Run: headless pygame with SDL's dummy video driver; simulated clock (each Clock.tick advances the game by its frame time, no real sleeping); random seed 0; keys injected as events and as key.get_pressed() state; mouse plan: one left click at the window centre at the start of phase 2, then a move to the lower-right quarter at the start of phase 3.
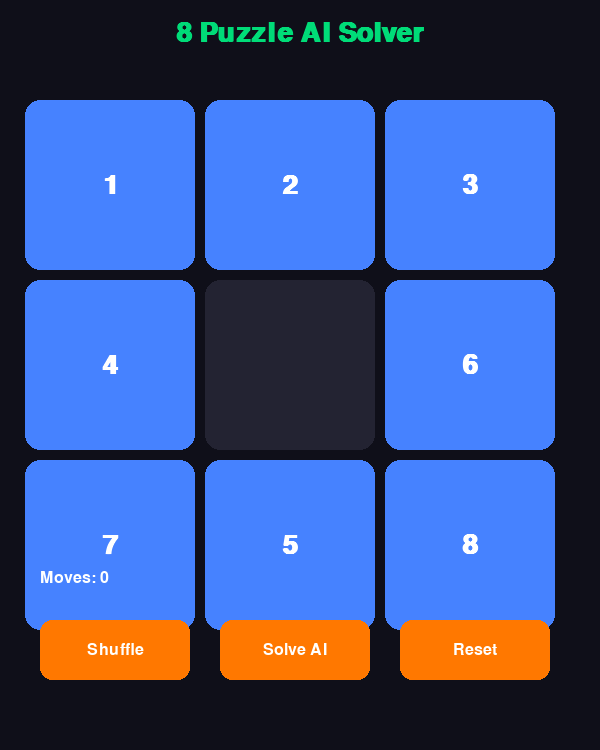
Frame 1 of 4 · flips 1–60 · no input
Frame 2 of 4 · flips 61–180 · clicked the window centre · tapped SPACE, RETURN · held RIGHT (→), D · screen unchanged from frame 1, image omitted
Frame 3 of 4 · flips 181–300 · moved the mouse to the lower-right quarter · held DOWN (↓), S · screen unchanged from frame 2, image omitted
Frame 4 of 4 · flips 301–420 · held LEFT (←), A, UP (↑), W · screen unchanged from frame 3, image omitted

The pygame program that drew these frames:

# ============================================
# 8 Puzzle AI Solver using Python + Pygame
# Interactive Version with A* Algorithm
# ============================================

# INSTALL:
# pip install pygame

import pygame
import random
import heapq
import time

pygame.init()

# ---------------- WINDOW ----------------
WIDTH = 600
HEIGHT = 750
WIN = pygame.display.set_mode((WIDTH, HEIGHT))
pygame.display.set_caption("8 Puzzle AI Solver")

# ---------------- COLORS ----------------
BG = (15, 15, 25)
TILE = (70, 130, 255)
EMPTY = (35, 35, 50)
TEXT = (255, 255, 255)
BTN = (255, 120, 0)
BTN_HOVER = (255, 160, 50)
GREEN = (0, 220, 120)

# ---------------- FONTS ----------------
FONT = pygame.font.SysFont("arial", 40, bold=True)
SMALL = pygame.font.SysFont("arial", 24)

# ---------------- SETTINGS ----------------
SIZE = 3
TILE_SIZE = 180
MARGIN = 10

# Goal State
GOAL = [
    [1,2,3],
    [4,5,6],
    [7,8,0]
]

# Initial Board
board = [
    [1,2,3],
    [4,0,6],
    [7,5,8]
]

moves = 0
solving = False
speed = 300

# ---------------- BUTTON CLASS ----------------
class Button:
    def __init__(self, x, y, w, h, text):
        self.rect = pygame.Rect(x,y,w,h)
        self.text = text

    def draw(self):
        mouse = pygame.mouse.get_pos()

        color = BTN_HOVER if self.rect.collidepoint(mouse) else BTN

        pygame.draw.rect(WIN, color, self.rect, border_radius=12)

        txt = SMALL.render(self.text, True, TEXT)
        WIN.blit(txt, (
            self.rect.x + self.rect.width//2 - txt.get_width()//2,
            self.rect.y + self.rect.height//2 - txt.get_height()//2
        ))

    def clicked(self, pos):
        return self.rect.collidepoint(pos)

shuffle_btn = Button(40, 620, 150, 60, "Shuffle")
solve_btn = Button(220, 620, 150, 60, "Solve AI")
reset_btn = Button(400, 620, 150, 60, "Reset")

# ---------------- DRAW BOARD ----------------
def draw_board():

    WIN.fill(BG)

    title = FONT.render("8 Puzzle AI Solver", True, GREEN)
    WIN.blit(title, (WIDTH//2 - title.get_width()//2, 20))

    for r in range(SIZE):
        for c in range(SIZE):

            value = board[r][c]

            x = c * TILE_SIZE + 25
            y = r * TILE_SIZE + 100

            rect = pygame.Rect(x,y,TILE_SIZE-10,TILE_SIZE-10)

            if value == 0:
                pygame.draw.rect(WIN, EMPTY, rect, border_radius=15)
            else:
                pygame.draw.rect(WIN, TILE, rect, border_radius=15)

                text = FONT.render(str(value), True, TEXT)

                WIN.blit(text, (
                    x + rect.width//2 - text.get_width()//2,
                    y + rect.height//2 - text.get_height()//2
                ))

    # info
    move_text = SMALL.render(f"Moves: {moves}", True, TEXT)
    WIN.blit(move_text, (40, 570))

    # buttons
    shuffle_btn.draw()
    solve_btn.draw()
    reset_btn.draw()

    pygame.display.update()

# ---------------- FIND EMPTY ----------------
def find_zero(state):
    for r in range(3):
        for c in range(3):
            if state[r][c] == 0:
                return r,c

# ---------------- VALID MOVES ----------------
def get_neighbors(state):

    neighbors = []

    r,c = find_zero(state)

    directions = [(-1,0),(1,0),(0,-1),(0,1)]

    for dr,dc in directions:

        nr,nc = r+dr,c+dc

        if 0 <= nr < 3 and 0 <= nc < 3:

            new_state = [row[:] for row in state]

            new_state[r][c], new_state[nr][nc] = new_state[nr][nc], new_state[r][c]

            neighbors.append(new_state)

    return neighbors

# ---------------- HEURISTIC ----------------
def manhattan(state):

    distance = 0

    for r in range(3):
        for c in range(3):

            value = state[r][c]

            if value != 0:

                goal_r = (value-1)//3
                goal_c = (value-1)%3

                distance += abs(r-goal_r) + abs(c-goal_c)

    return distance

# ---------------- STATE TO TUPLE ----------------
def state_to_tuple(state):
    return tuple(tuple(row) for row in state)

# ---------------- A* SOLVER ----------------
def solve_puzzle(start):

    pq = []

    heapq.heappush(pq, (0, start, []))

    visited = set()

    while pq:

        cost, current, path = heapq.heappop(pq)

        if current == GOAL:
            return path + [current]

        current_tuple = state_to_tuple(current)

        if current_tuple in visited:
            continue

        visited.add(current_tuple)

        for neighbor in get_neighbors(current):

            if state_to_tuple(neighbor) not in visited:

                new_path = path + [current]

                priority = len(new_path) + manhattan(neighbor)

                heapq.heappush(pq, (
                    priority,
                    neighbor,
                    new_path
                ))

    return []

# ---------------- SHUFFLE ----------------
def shuffle_board():

    global board

    for _ in range(50):

        neighbors = get_neighbors(board)

        board = random.choice(neighbors)

# ---------------- RESET ----------------
def reset_board():

    global board,moves

    board = [
        [1,2,3],
        [4,0,6],
        [7,5,8]
    ]

    moves = 0

# ---------------- TILE CLICK ----------------
def move_tile(pos):

    global moves

    x,y = pos

    if y < 100 or y > 640:
        return

    c = (x - 25)//TILE_SIZE
    r = (y - 100)//TILE_SIZE

    if not (0 <= r < 3 and 0 <= c < 3):
        return

    zr,zc = find_zero(board)

    if abs(r-zr) + abs(c-zc) == 1:

        board[zr][zc], board[r][c] = board[r][c], board[zr][zc]

        moves += 1

# ---------------- MAIN LOOP ----------------
running = True

while running:

    draw_board()

    for event in pygame.event.get():

        if event.type == pygame.QUIT:
            running = False

        if event.type == pygame.MOUSEBUTTONDOWN:

            pos = pygame.mouse.get_pos()

            if shuffle_btn.clicked(pos):
                shuffle_board()

            elif solve_btn.clicked(pos):

                path = solve_puzzle(board)

                for step in path:

                    board = [row[:] for row in step]

                    draw_board()

                    pygame.time.delay(speed)

            elif reset_btn.clicked(pos):
                reset_board()

            else:
                move_tile(pos)

pygame.quit()
